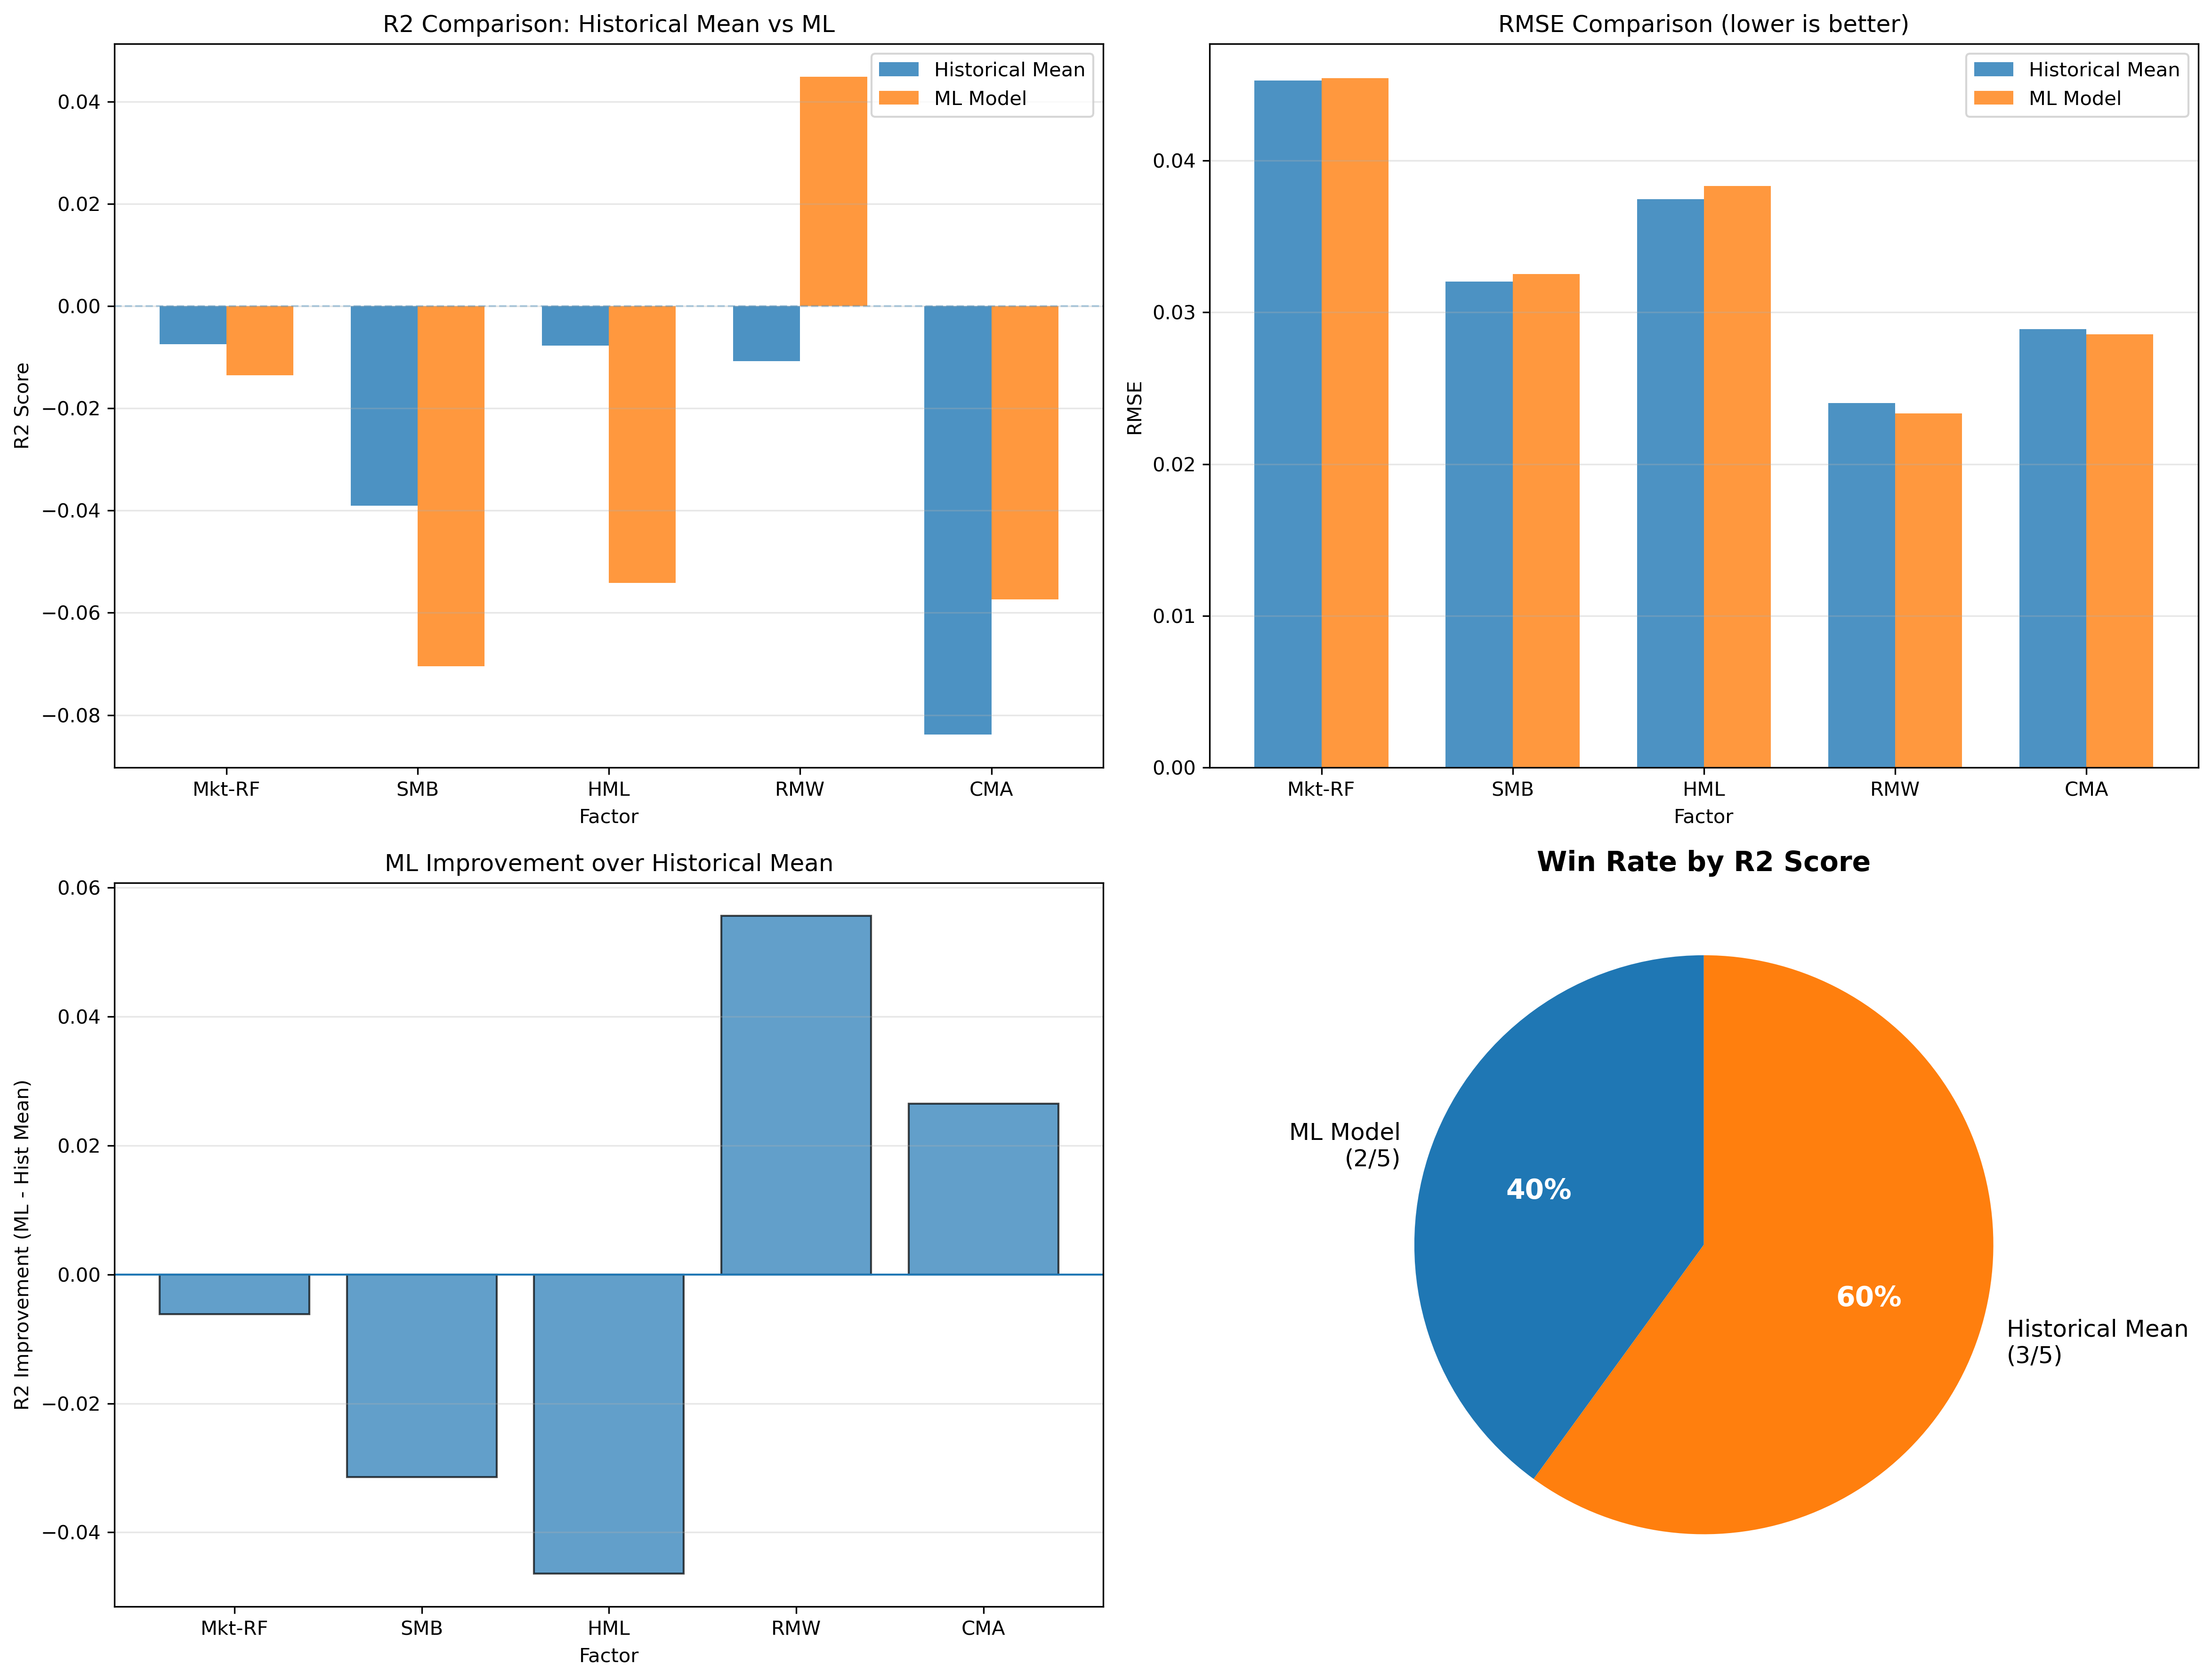

The file beside this chart, header and first rows:
Factor, Hist_Mean_RMSE, ML_RMSE, RMSE_Improvement_pct, Hist_Mean_R2, ML_R2, R2_Improvement, Hist_Mean_MAE, ML_MAE
Mkt-RF, 0.0453, 0.04543, -0.304, -0.007425, -0.01356, -0.006134, 0.03694, 0.03753
SMB, 0.03203, 0.03252, -1.5, -0.03908, -0.07048, -0.0314, 0.02482, 0.02528
HML, 0.03746, 0.03832, -2.277, -0.007738, -0.05416, -0.04642, 0.02927, 0.03001
RMW, 0.02403, 0.02336, 2.791, -0.01077, 0.04487, 0.05564, 0.01928, 0.01887
CMA, 0.02891, 0.02856, 1.229, -0.08385, -0.05738, 0.02647, 0.02313, 0.0229
